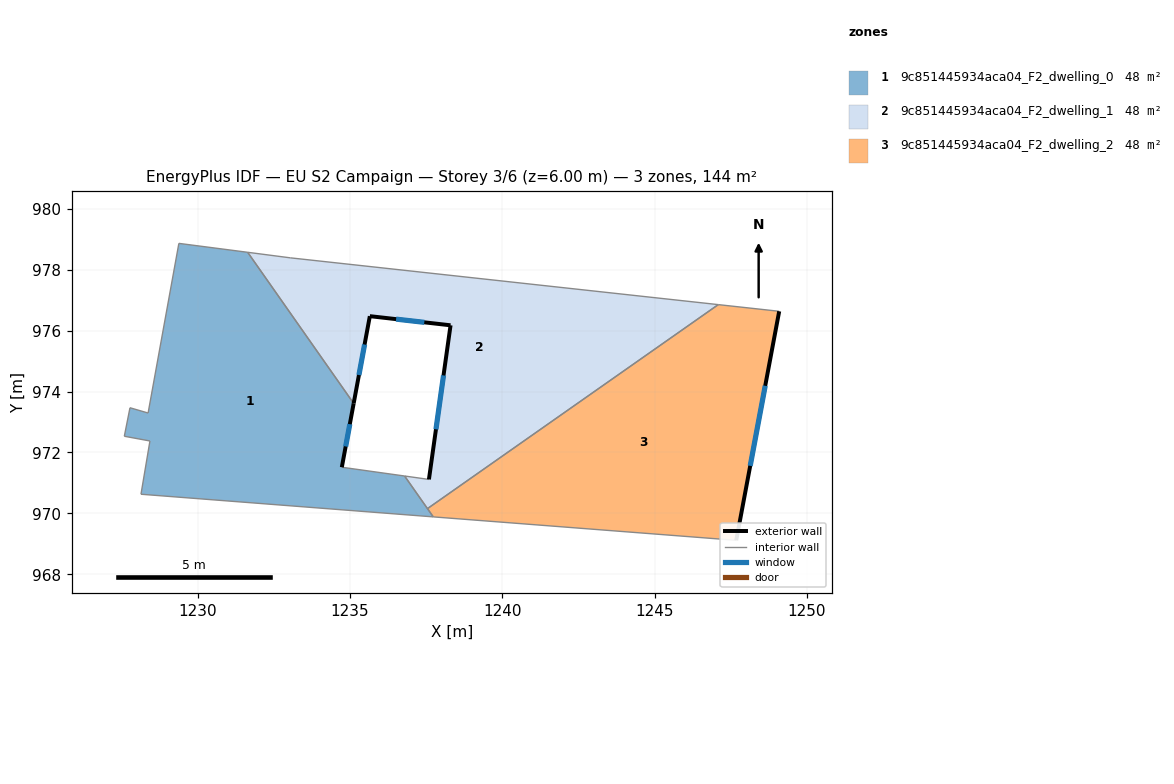
=== STOREY PLAN SPEC (per zone: floor XY polygon, exterior-wall plan segments, windows/doors) ===
zone 1: 9c851445934aca04_F2_dwelling_0  (47.9 m²)
  floor: (1235.12, 973.61) (1234.73, 971.51) (1236.79, 971.23) (1237.73, 969.88) (1228.14, 970.63) (1228.43, 972.38) (1227.59, 972.53) (1227.78, 973.47) (1228.37, 973.29) (1229.38, 978.87) (1231.64, 978.57)
  exterior wall: (1234.73, 971.51) – (1235.12, 973.61)  [2.1 m]
    window: (1234.86, 972.20) – (1234.99, 972.93)  [0.8 m²]
  interior walls: 10
zone 2: 9c851445934aca04_F2_dwelling_1  (47.9 m²)
  floor: (1247.09, 976.85) (1237.54, 970.16) (1236.79, 971.23) (1237.59, 971.12) (1238.30, 976.17) (1235.65, 976.47) (1235.12, 973.61) (1231.64, 978.57) (1233.04, 978.39)
  exterior wall: (1238.30, 976.17) – (1237.59, 971.12)  [5.1 m]
    window: (1238.07, 974.53) – (1237.82, 972.76)  [1.9 m²]
  exterior wall: (1235.65, 976.47) – (1238.30, 976.17)  [2.7 m]
    window: (1236.51, 976.38) – (1237.44, 976.27)  [1.0 m²]
  exterior wall: (1235.12, 973.61) – (1235.65, 976.47)  [2.9 m]
    window: (1235.29, 974.54) – (1235.48, 975.54)  [1.1 m²]
  interior walls: 6
zone 3: 9c851445934aca04_F2_dwelling_2  (47.9 m²)
  floor: (1249.09, 976.63) (1247.68, 969.12) (1237.73, 969.88) (1237.54, 970.16) (1247.09, 976.85)
  exterior wall: (1247.68, 969.12) – (1249.09, 976.63)  [7.7 m]
    window: (1248.14, 971.56) – (1248.63, 974.19)  [2.8 m²]
  interior walls: 4

=== DERIVED (storey summary) ===
Building: EU S2 Campaign
Storey: 3 of 6  (floor level z = 6.00 m)
Storey gross floor area: 143.6 m²
Zones on this storey: 3
  - 9c851445934aca04_F2_dwelling_0: floor 47.9 m²; exterior wall 2.1 m (6.4 m²); 1 window(s) 0.8 m²; WWR 12.2%
  - 9c851445934aca04_F2_dwelling_1: floor 47.9 m²; exterior wall 10.7 m (32.1 m²); 3 window(s) 3.9 m²; WWR 12.2%
  - 9c851445934aca04_F2_dwelling_2: floor 47.9 m²; exterior wall 7.7 m (23.0 m²); 1 window(s) 2.8 m²; WWR 12.2%
Zone adjacency (shared interzone walls):
  - 9c851445934aca04_F2_dwelling_0 ↔ 9c851445934aca04_F2_dwelling_1
  - 9c851445934aca04_F2_dwelling_1 ↔ 9c851445934aca04_F2_dwelling_2